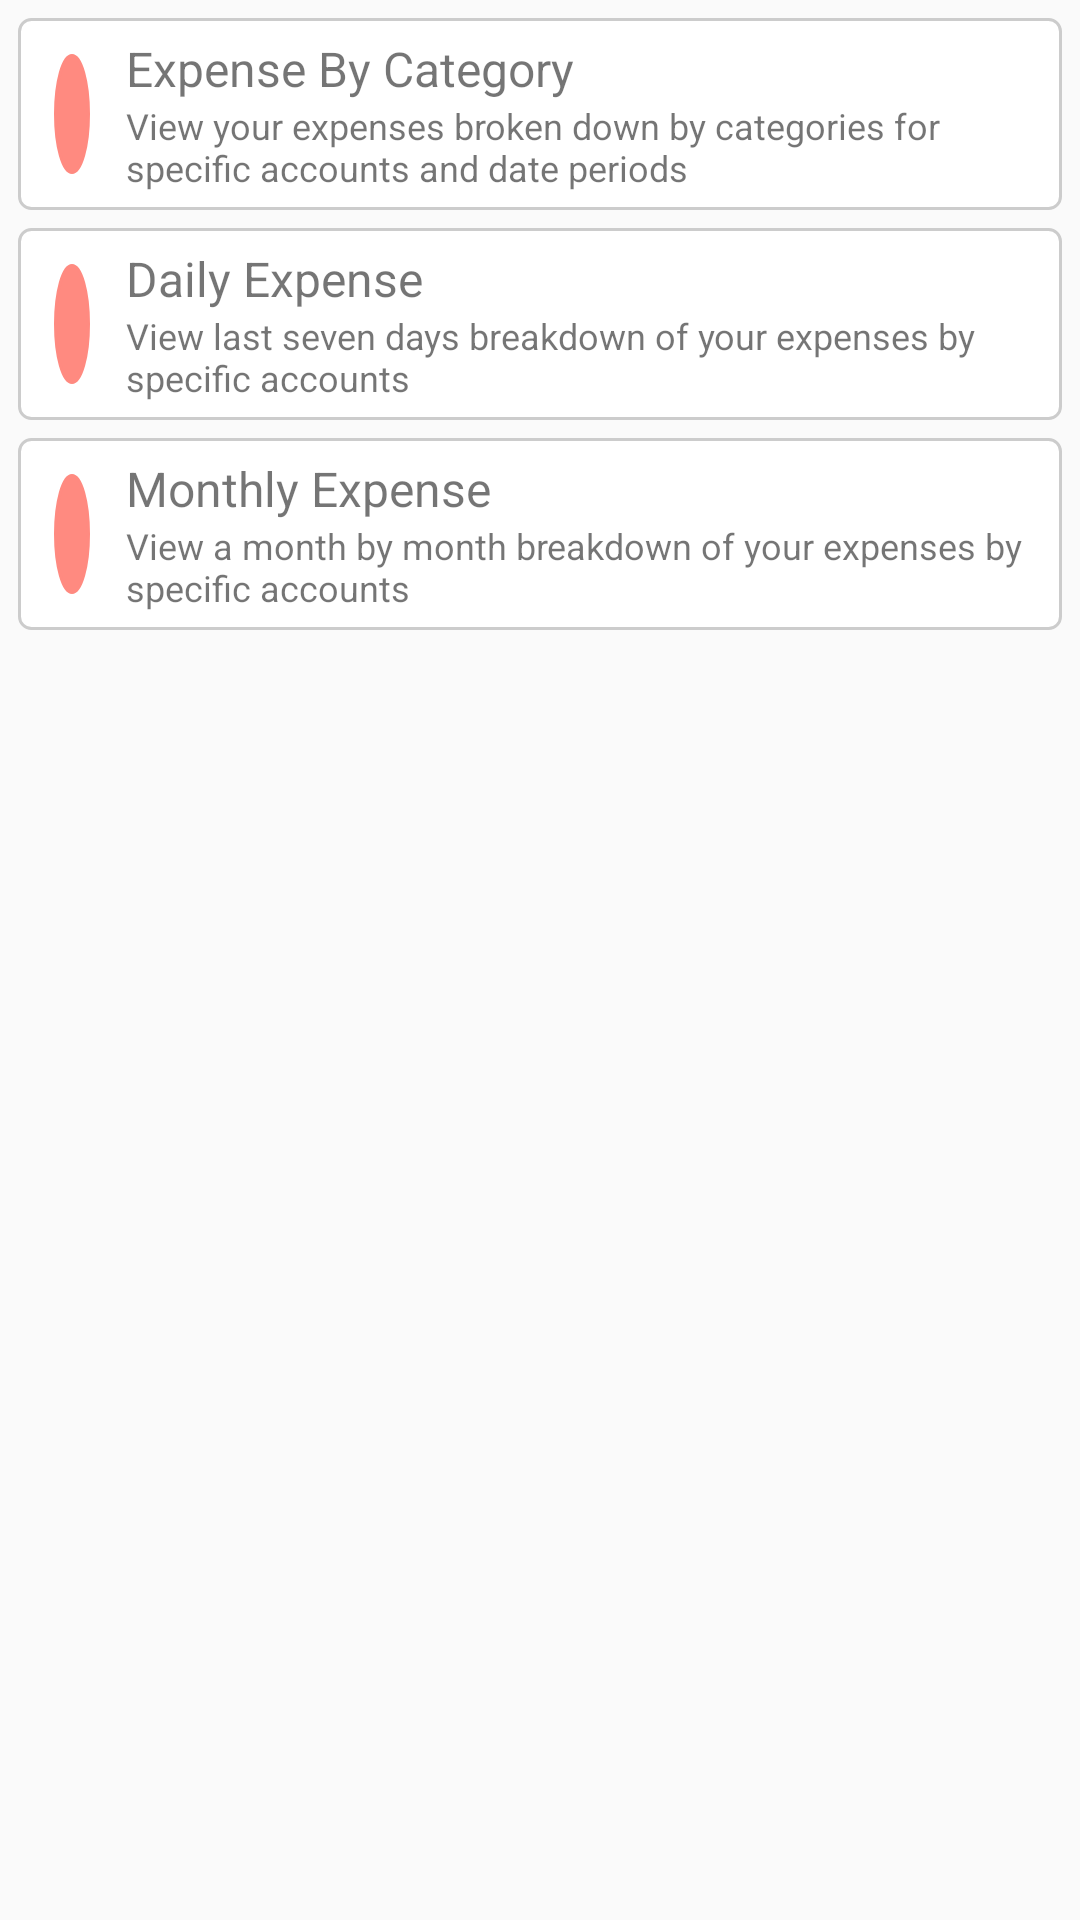

Write the Android layout XML for this screen, with the resource values it uses.
<!-- AndroidManifest.xml: application theme AppTheme -->
<!-- res/layout/fragment_reports_expense.xml -->
<LinearLayout xmlns:android="http://schemas.android.com/apk/res/android"
    xmlns:app="http://schemas.android.com/apk/res-auto"
    xmlns:tools="http://schemas.android.com/tools"
    android:id="@+id/linearLayout"
    android:layout_width="match_parent"
    android:layout_height="match_parent"
    android:orientation="vertical"
    tools:context="com.shaverz.cream.ReportsFragment">

    <RelativeLayout
        android:id="@+id/report_expense_by_category"
        android:layout_width="fill_parent"
        android:layout_height="?android:attr/listPreferredItemHeight"
        android:layout_marginLeft="@dimen/report_list_item_padding"
        android:layout_marginRight="@dimen/report_list_item_padding"
        android:layout_marginTop="@dimen/report_list_item_padding"
        android:background="@drawable/common_border"
        android:padding="@dimen/report_list_item_padding">

        <ImageView
            android:id="@+id/report_icon_1"
            android:layout_width="wrap_content"
            android:layout_height="fill_parent"
            android:layout_alignParentBottom="true"
            android:layout_alignParentTop="true"
            android:layout_margin="@dimen/report_list_item_padding"
            android:background="@drawable/circle_border"
            android:backgroundTint="@color/bg_expense"
            android:padding="@dimen/report_list_item_padding"
            android:src="@drawable/ic_pie_chart" />

        <TextView
            android:id="@+id/report_title_1"
            android:layout_width="fill_parent"
            android:layout_height="wrap_content"
            android:layout_above="@id/report_description_1"
            android:layout_alignParentRight="true"
            android:layout_alignParentTop="true"
            android:layout_alignWithParentIfMissing="true"
            android:layout_toRightOf="@id/report_icon_1"
            android:gravity="center_vertical"
            android:paddingLeft="@dimen/report_list_item_padding"
            android:text="@string/report_title_expense_by_category"
            android:textSize="@dimen/header_2_size" />

        <TextView
            android:id="@+id/report_description_1"
            android:layout_width="fill_parent"
            android:layout_height="wrap_content"
            android:layout_alignParentBottom="true"
            android:layout_alignParentRight="true"
            android:layout_toRightOf="@id/report_icon_1"
            android:ellipsize="marquee"
            android:maxLines="2"
            android:minLines="2"
            android:paddingLeft="@dimen/report_list_item_padding"
            android:text="@string/report_description_expense_by_category"
            android:textSize="@dimen/text_description" />

    </RelativeLayout>

    <RelativeLayout
        android:id="@+id/report_daily_expense"
        android:layout_width="fill_parent"
        android:layout_height="?android:attr/listPreferredItemHeight"
        android:layout_marginLeft="@dimen/report_list_item_padding"
        android:layout_marginRight="@dimen/report_list_item_padding"
        android:layout_marginTop="@dimen/report_list_item_padding"
        android:background="@drawable/common_border"
        android:padding="@dimen/report_list_item_padding">

        <ImageView
            android:id="@+id/report_icon_2"
            android:layout_width="wrap_content"
            android:layout_height="fill_parent"
            android:layout_alignParentBottom="true"
            android:layout_alignParentTop="true"
            android:layout_margin="@dimen/report_list_item_padding"
            android:background="@drawable/circle_border"
            android:backgroundTint="@color/bg_expense"
            android:padding="@dimen/report_list_item_padding"
            android:src="@drawable/ic_show_chart" />

        <TextView
            android:id="@+id/report_title_2"
            android:layout_width="fill_parent"
            android:layout_height="wrap_content"
            android:layout_above="@id/report_description_2"
            android:layout_alignParentRight="true"
            android:layout_alignParentTop="true"
            android:layout_alignWithParentIfMissing="true"
            android:layout_marginLeft="@dimen/report_list_item_padding"
            android:layout_toRightOf="@id/report_icon_2"
            android:gravity="center_vertical"
            android:text="@string/report_title_daily_expense"
            android:textSize="@dimen/header_2_size" />

        <TextView
            android:id="@+id/report_description_2"
            android:layout_width="fill_parent"
            android:layout_height="wrap_content"
            android:layout_alignParentBottom="true"
            android:layout_alignParentRight="true"
            android:layout_marginLeft="@dimen/report_list_item_padding"
            android:layout_toRightOf="@id/report_icon_2"
            android:ellipsize="marquee"
            android:maxLines="2"
            android:minLines="2"
            android:text="@string/report_description_daily_expense"
            android:textSize="@dimen/text_description" />

    </RelativeLayout>

    <RelativeLayout
        android:id="@+id/report_monthly_expense"
        android:layout_width="fill_parent"
        android:layout_height="?android:attr/listPreferredItemHeight"
        android:layout_marginLeft="@dimen/report_list_item_padding"
        android:layout_marginRight="@dimen/report_list_item_padding"
        android:layout_marginTop="@dimen/report_list_item_padding"
        android:background="@drawable/common_border"
        android:padding="@dimen/report_list_item_padding">

        <ImageView
            android:id="@+id/report_icon_3"
            android:layout_width="wrap_content"
            android:layout_height="fill_parent"
            android:layout_alignParentBottom="true"
            android:layout_alignParentTop="true"
            android:layout_margin="@dimen/report_list_item_padding"
            android:background="@drawable/circle_border"
            android:backgroundTint="@color/bg_expense"
            android:padding="@dimen/report_list_item_padding"
            android:src="@drawable/ic_show_chart" />

        <TextView
            android:id="@+id/report_title_3"
            android:layout_width="fill_parent"
            android:layout_height="wrap_content"
            android:layout_above="@id/report_description_3"
            android:layout_alignParentRight="true"
            android:layout_alignParentTop="true"
            android:layout_alignWithParentIfMissing="true"
            android:layout_marginLeft="@dimen/report_list_item_padding"
            android:layout_toRightOf="@id/report_icon_3"
            android:gravity="center_vertical"
            android:text="@string/report_title_monthly_expense"
            android:textSize="@dimen/header_2_size" />

        <TextView
            android:id="@+id/report_description_3"
            android:layout_width="fill_parent"
            android:layout_height="wrap_content"
            android:layout_alignParentBottom="true"
            android:layout_alignParentRight="true"
            android:layout_marginLeft="@dimen/report_list_item_padding"
            android:layout_toRightOf="@id/report_icon_3"
            android:ellipsize="marquee"
            android:maxLines="2"
            android:minLines="2"
            android:text="@string/report_description_monthly_expense"
            android:textSize="@dimen/text_description" />

    </RelativeLayout>

</LinearLayout>
<!-- resources referenced by this layout -->
<resources>
  <color name="bg_expense">#ff8a80</color>
  <dimen name="header_2_size">16sp</dimen>
  <dimen name="report_list_item_padding">6dp</dimen>
  <dimen name="text_description">12sp</dimen>
  <!-- drawable circle_border (drawable) -->
  <?xml version="1.0" encoding="UTF-8"?>
  <shape xmlns:android="http://schemas.android.com/apk/res/android"
      android:shape="oval">
      <stroke
          android:width="1dp"
          android:color="@color/colorPrimaryDark"/>
  </shape>
  <!-- drawable common_border (drawable) -->
  <?xml version="1.0" encoding="UTF-8"?>
  <shape xmlns:android="http://schemas.android.com/apk/res/android" android:shape="rectangle" android:elevation="10dp">
      <solid android:color="#ffffff" />
      <corners android:radius="@dimen/card_corner"/>
      <padding android:left="10dp" android:right="10dp" android:top="10dp" android:bottom="10dp"/>
      <stroke android:width="1dp" android:color="#CCCCCC"/>
  </shape>
  <string name="report_description_daily_expense">View last seven days breakdown of your expenses by specific accounts</string>
  <string name="report_description_expense_by_category">View your expenses broken down by categories for specific accounts and date periods</string>
  <string name="report_description_monthly_expense">View a month by month breakdown of your expenses by specific accounts</string>
  <string name="report_title_daily_expense">Daily Expense</string>
  <string name="report_title_expense_by_category">Expense By Category</string>
  <string name="report_title_monthly_expense">Monthly Expense</string>
  <style name="AppTheme" parent="Theme.AppCompat.Light.DarkActionBar">
          
          <item name="colorPrimary">@color/colorPrimary</item>
          <item name="colorPrimaryDark">@color/colorPrimaryDark</item>
          <item name="colorAccent">@color/colorAccent</item>
          <item name="drawerArrowStyle">@style/DrawerIcon</item>
          
          <item name="android:textColorPrimary">@color/app_bar_title_color</item>
          
          <item name="android:textColorSecondary">@color/half_black</item>
      </style>
  <color name="colorPrimaryDark">#c1c1c1</color>
  <dimen name="card_corner">4dp</dimen>
  <color name="colorPrimary">#ffffff</color>
  <color name="colorAccent">#537eff</color>
  <style name="DrawerIcon" parent="Widget.AppCompat.DrawerArrowToggle">
          <item name="color">@color/nav_icon_colour</item>
      </style>
  <color name="app_bar_title_color">#000000</color>
  <color name="half_black">#757575</color>
  <color name="nav_icon_colour">#000000</color>
</resources>
